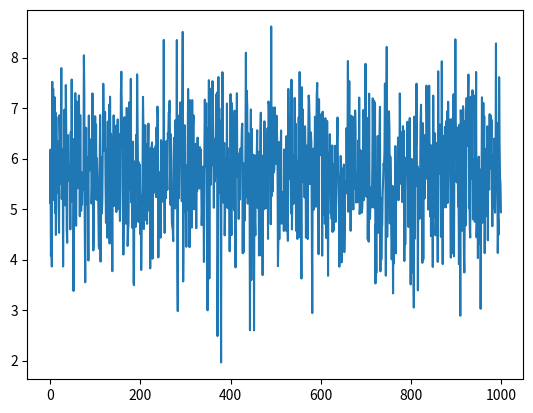

Source code (Python):
#initialize enviroment
#n actions
#randomised reward gaussian dist

#initial reward values for a

#choose to be greedy with 1-epsillon or explore a with epsillon
#bandit(a) --> reward

#for chosen action:
#new reward = last reward + 1/k(actual reward - last reward)

#n = 10
#actions = [1,...,n]
#env = {action_count: [],
#       distribution_mean: [],
#       reward: []}

#def initialize():
#   for range(n):
#       env[action_count][i] = 0
#       env[reward][i] = 0  
#       env[distribution_mean][i] = random.num(1,n) 

#let epsilon = 0.01
#let steps = 1000

#def bandit(a):
# return gaussian_dist(env[distribution_mean][a],1).sample  

#def max_a():
#   return max(env[reward]).index

#for range(steps):
#   actual_reward = 0
#   action = 1
#   a* = max_a()

#   if random.random() > epsilon:
#       bandit(a*)--> actual_reward
#       action = a*
#       env[action_count][a*] = env[action_count][a*] + 1
#
#   else:
#       a = random.num(0,n)
#       bandit(a)--> actual_reward
#       action = a
#       env[action_count][a] = env[action_count][a] + 1

#   env[reward][action] = env[reward][action] + (1 / env[action_count][action]) * (actual_reward - env[reward][action]) 

import random
import matplotlib.pyplot as plt
import numpy as np

class epsilon_greeedy_bandit:

    def __init__(self, n_actions = 10, epsilon = 0.01):
        self.n = n_actions 
        self.epsilon = epsilon
        self.action_count = [0] * n_actions
        self.reward_estimate = [0] * n_actions
        self.true_mean = [random.uniform(1, self.n) for _ in range(self.n)]

    def bandit(self, action):
        
        return random.gauss(self.true_mean[action], 1)

    def choose_action(self):

        if random.random() > self.epsilon:
           
            return self.reward_estimate.index(max(self.reward_estimate))
       
        else:
           
            return random.randint(0,self.n -1)

    def update_estimates(self, action, reward):
        self.action_count[action] += 1
        alpha = 1 / self.action_count[action]
        self.reward_estimate[action] += alpha*(reward - self.reward_estimate[action])

    def run(self, steps = 1000):
        
        step = []
        rewards = []
        
        for i in range(steps):
            
            current_action = self.choose_action()
            current_reward = self.bandit(action=current_action)
            self.update_estimates(action=current_action,reward=current_reward) 
            rewards.append(current_reward)
            step.append(i)
        
        return rewards, step

bandits10 = epsilon_greeedy_bandit(n_actions=10,epsilon=0.01)
rewards, step = bandits10.run(steps=1000)

fig, ax = plt.subplots()

ax.plot(step, rewards)
plt.show()